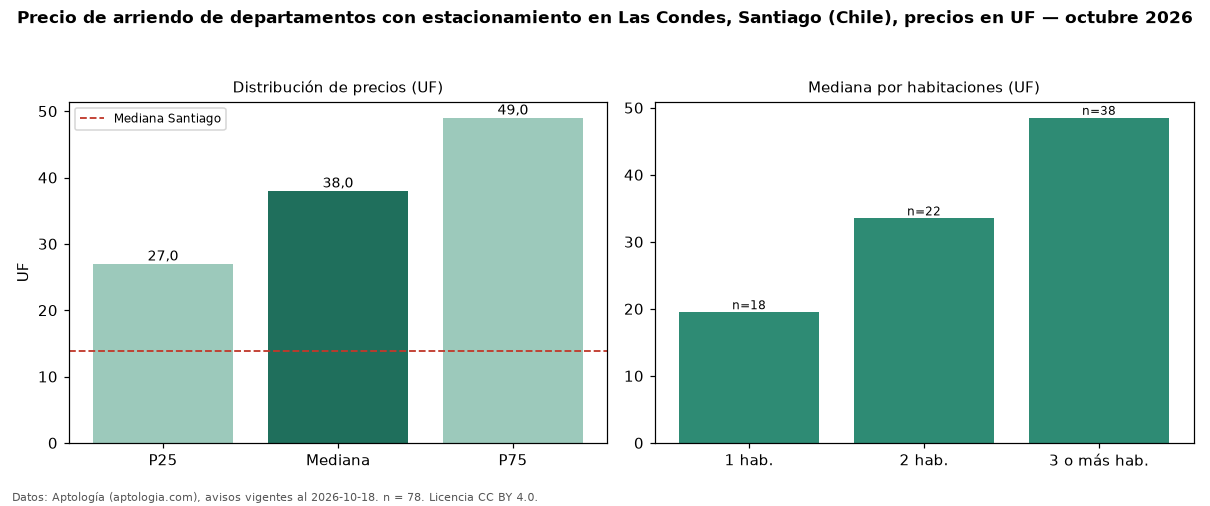

The table this chart was drawn from, first rows:
seccion, metrica, valor, moneda, n
filtro, parq1, con estacionamiento, , 78
precio, p25, 27.0, UF, 78
precio, mediana, 38.0, UF, 78
precio, p75, 49.0, UF, 78
precio, minimo, 15.42, UF, 78
precio, maximo, 130.0, UF, 78
m2, mediana_precio_m2, 0.37, UF, 78
m2, area_mediana_m2, 106.0, m2, 78
banos, mediana_banos, 2.0, , 
parqueadero, pct_con_parqueadero, 100.0, %, 78
habitaciones, 1, 19.5, UF, 18
habitaciones, 2, 33.5, UF, 22
habitaciones, 3+, 48.5, UF, 38
ciudad, mediana_ciudad_referencia, 13.85, UF, 
ciudad, mediana_m2_ciudad, 0.28, UF, 
fuente, fecha_datos, 2026-10-18, , 
fuente, atribucion, https://www.aptologia.com/cl/arriendo/sa…, , 
fuente, licencia, CC BY 4.0, , 
